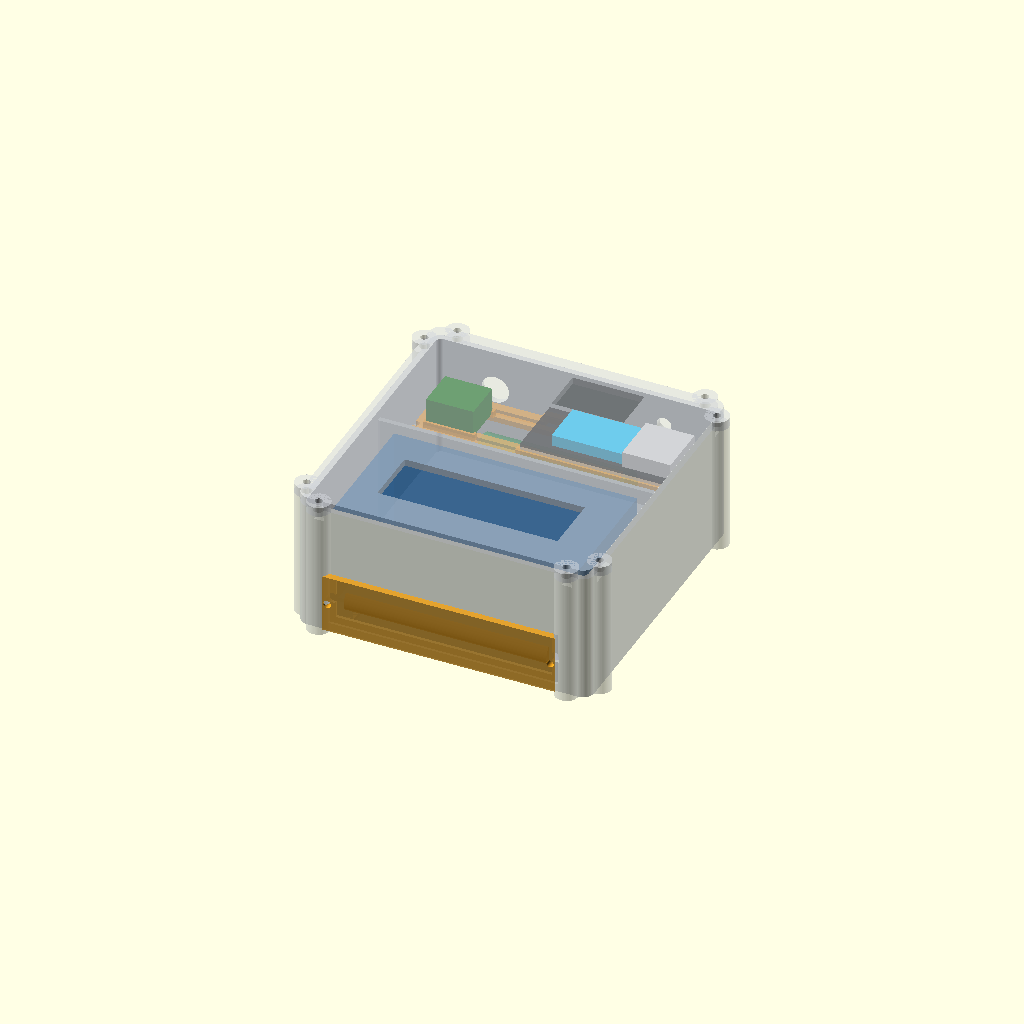
Cell 1: the model at its default parameters.
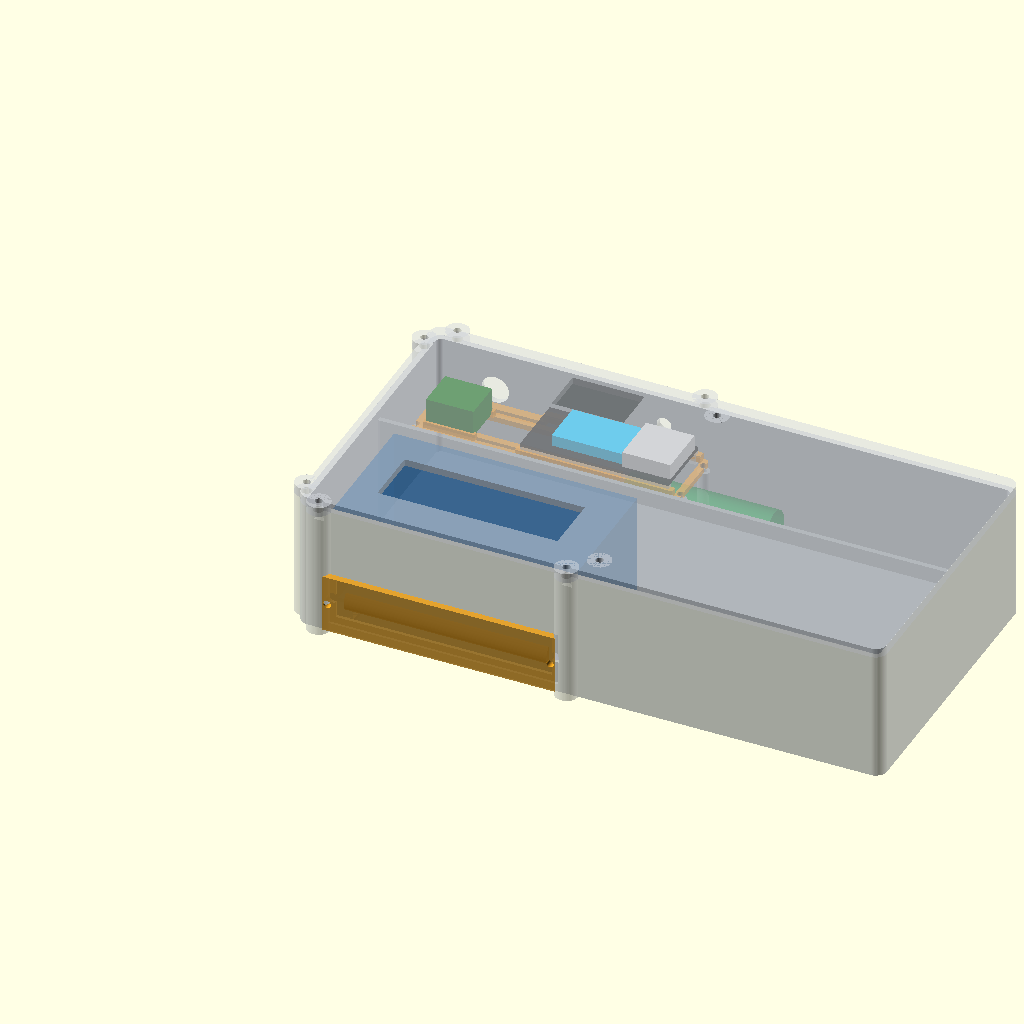
Cell 2: the same model with case_l = 260.
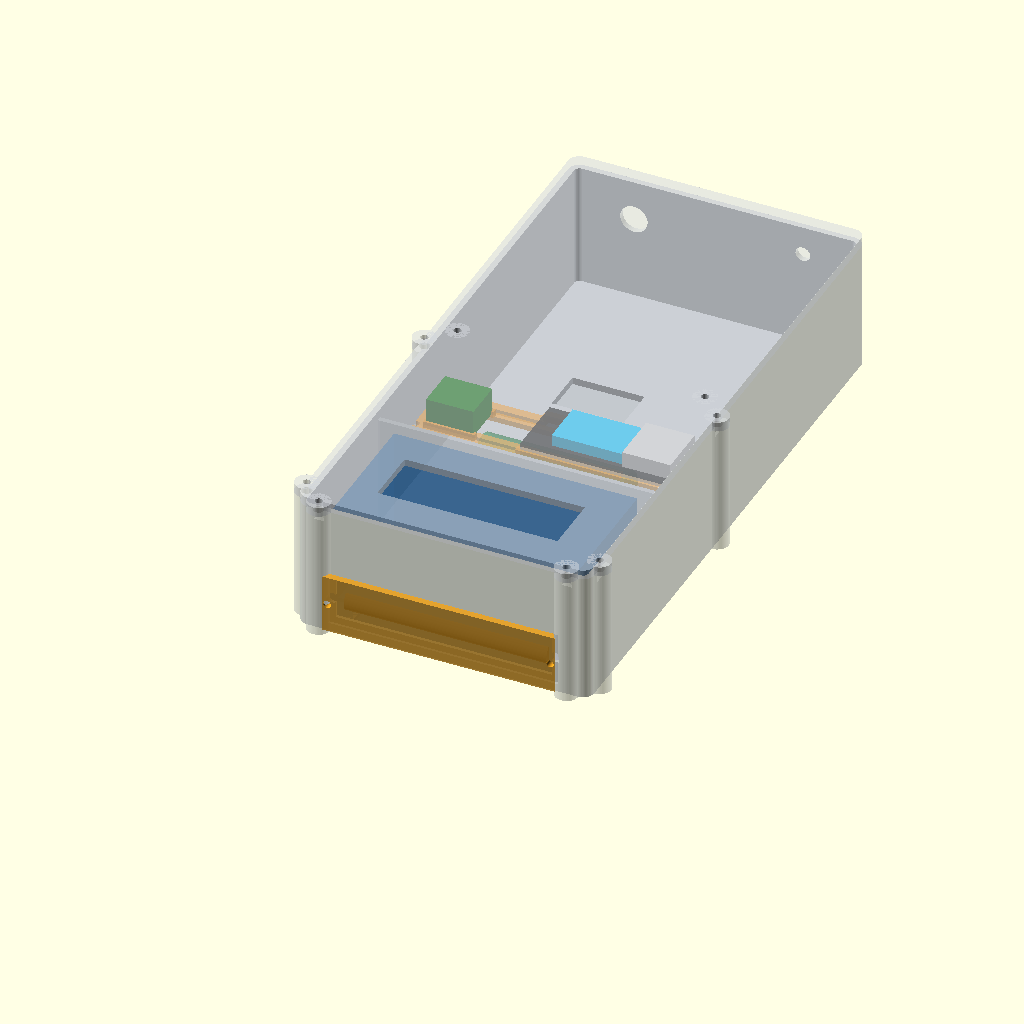
Cell 3: case_w = 264 (everything else at default).
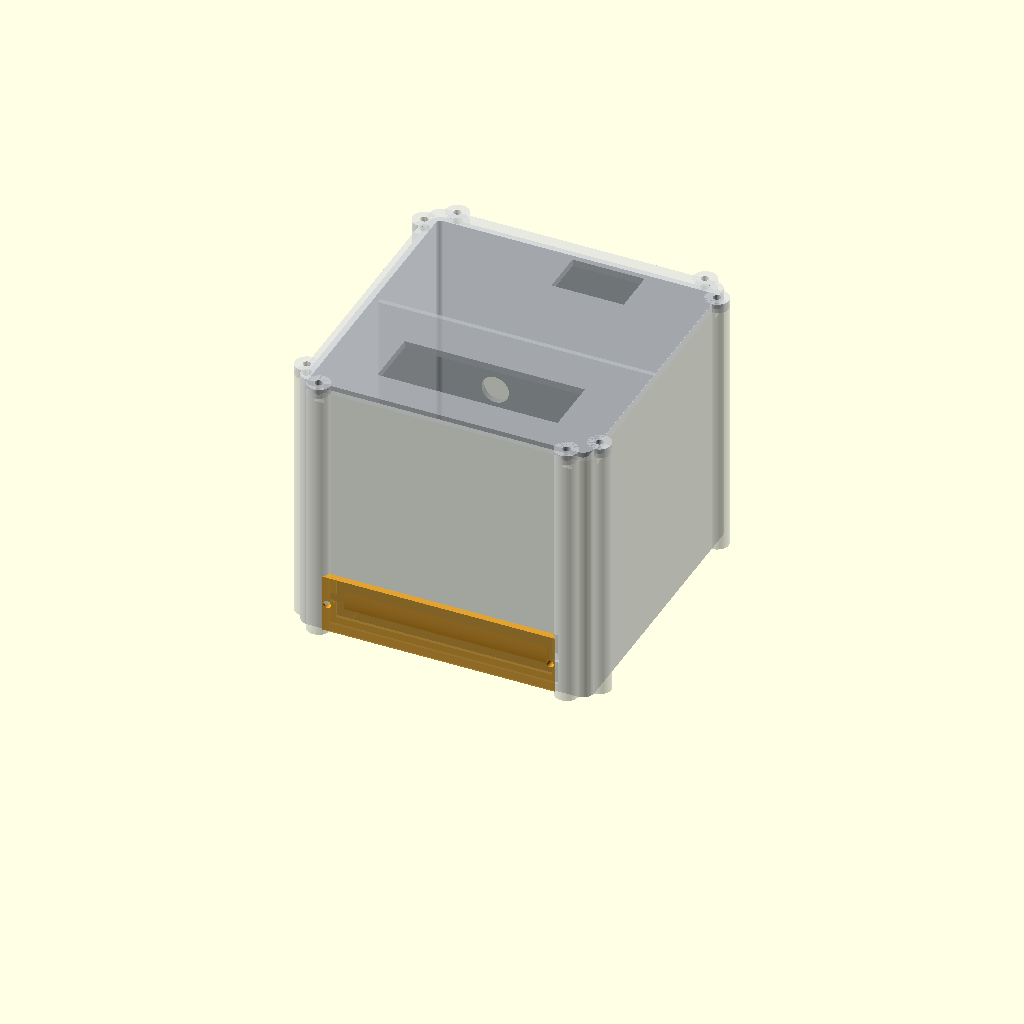
Cell 4: base_h = 116 (everything else at default).
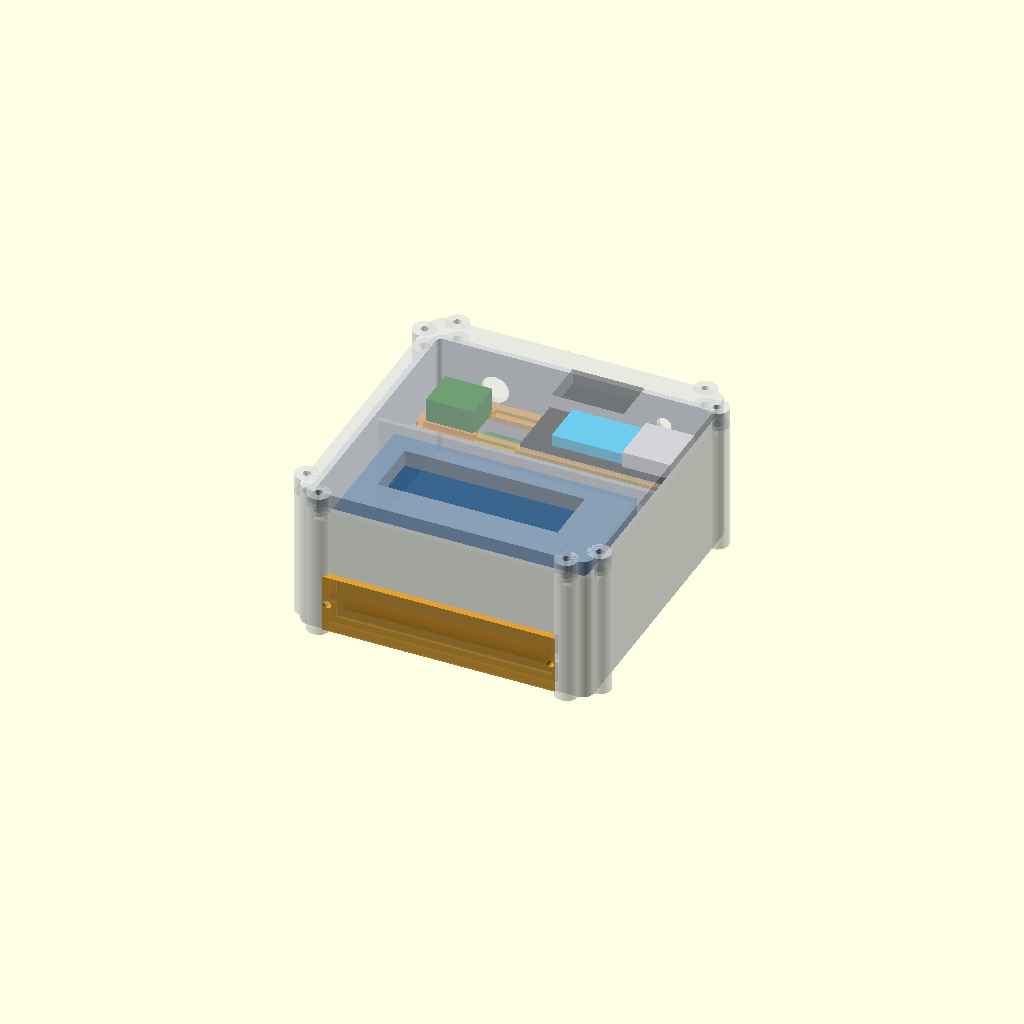
Cell 5: the same model with lid_t = 8.4.
All cells are drawn from one camera (rotation 55°, 0°, 25°, orthographic, colour scheme Cornfield), so only the parameter changes between them.
Source of the model, hardware/v2/field_case_v14/icegeiger_field_case_v14.scad:
/*
 IceGeiger V2 Field Case v1.4 - integrated 2x18650 Battery Shield
 Standalone OpenSCAD, no external libraries.

 Designed around:
 - GC-1602-NANO seller envelope: 108 x 65 x 47 mm (mount holes still generic pads)
 - HITT/Heltec Wireless Tracker V1.2: 65.84 x 28 x 14.71 mm
 - 2x18650 Battery Shield (measured): 100.2 x 48.0 mm
 - underside shield component clearance: 5 mm
 - user-requested 5 x 5 mm solid mounting rails on both short shield edges
 - 2x Samsung INR18650-25R cells
 - microSD SPI module envelope: 21 x 18 x 12 mm
 - removable beta window cap and 2 mm silicone cord lid seal

 part options:
 "assembly", "base", "lid", "service_bridge", "beta_cap", "gasket_jig", "printset", "layout"
*/
$fn=64;
part="assembly";

// ---------- Main enclosure ----------
case_l=130;
case_w=132;
base_h=58;
lid_t=4.2;
wall=2.6;
floor_t=2.8;
corner_r=5;

divider_y=72;
divider_t=2.2;

// Lid seal: 2 mm silicone cord, ~22.5% compression
seal_groove_w=2.45;
seal_groove_d=1.55;
seal_offset=4.4;

// Eight M3 lid fasteners / heat-set inserts
m3_clear=3.35;
insert_d=4.6;
insert_depth=5.2;
lug_r=5.2;
lug_centers=[
 [0,10],[0,122],[130,10],[130,122],
 [10,0],[120,0],[10,132],[120,132]
];

// ---------- GC-1602-NANO ----------
// Seller envelope / current design reference; exact delivered hole positions can be drilled into broad pads.
gc_l=108;
gc_w=65;
gc_h=47;
gc_x=11;
gc_y=4.5;
gc_z=4.5;

// broad 12 x 12 mm pads under the four PCB corners; no pre-drilled holes -> drill through actual PCB holes
gc_pad=12;

// display opening based on product geometry / previous v1.2 layout
gc_lcd_x=29;
gc_lcd_y=15;
gc_lcd_l=80;
gc_lcd_w=26;

// Geiger tube / beta window reservation
tube_l=90;
tube_d=10;
tube_x=20;
tube_y=7.2;
tube_z=13;

beta_x=17;
beta_l=96;
beta_z=6.5;
beta_h=18;
beta_frame=3;
beta_recess=1.1;
beta_cap_t=3;

// ---------- 2x18650 Battery Shield ----------
// Measured by user from actual module photos.
shield_l=100.2;
shield_w=48.0;
shield_pcb_t=1.6;
shield_bottom_component=5.0;

// 5 mm mounting rail on each short edge; board + rails are centered in case length.
shield_end_rail=5.0;
shield_mount_envelope=shield_l+2*shield_end_rail;
shield_rail_x=(case_l-shield_mount_envelope)/2;   // 9.9 mm
shield_x=shield_rail_x+shield_end_rail;            // 14.9 mm PCB start
shield_y=78.0;

// Board bottom at 9 mm gives 1.2 mm clearance below the 5 mm underside component above 2.8 mm floor.
shield_board_z=9.0;
shield_rail_h=5.0;
shield_rail_z=shield_board_z-shield_rail_h;
shield_plinth_h=shield_rail_z-floor_t;

// Approximate 18650 positions for collision / GNSS keepout visualization only.
cell_d=18.3;
cell_l=64.85;
cell_x=shield_x+15;
cell_y1=shield_y+13.2;
cell_y2=shield_y+34.8;
cell_z=shield_board_z+shield_pcb_t+cell_d/2;

// ---------- Removable service bridge ----------
// Bridge is supported at extreme left/right, outside the Battery Shield footprint.
bridge_x=5.5;
bridge_y=96.0;
bridge_l=119.0;
bridge_w=31.0;
bridge_z=33.0;
bridge_t=2.4;
bridge_post_r=2.7;
bridge_hole_d=3.2;
bridge_posts=[[6.2,100.5],[6.2,122.5],[123.8,100.5],[123.8,122.5]];

// ---------- HITT / Heltec Wireless Tracker V1.2 ----------
tracker_l=65.84;
tracker_w=28.0;
tracker_h=14.71;
tracker_pin_drop=6.10;
tracker_top_above_pcb=tracker_h-tracker_pin_drop;
tracker_x=54.0;
tracker_y=97.5;
tracker_pcb_z=40.0;

// Front geometry estimated from actual delivered board/photo.
tracker_display_rel_x=12.0;
tracker_display_rel_y=4.0;
tracker_display_l=32.0;
tracker_display_w=20.0;
tracker_display_x=tracker_x+tracker_display_rel_x;
tracker_display_y=tracker_y+tracker_display_rel_y;

// GNSS patch antenna is on the right-hand end of the delivered board.
gnss_rel_x=44.0;
gnss_rel_y=2.5;
gnss_l=21.5;
gnss_w=23.0;
gnss_x=tracker_x+gnss_rel_x;
gnss_y=tracker_y+gnss_rel_y;

// ---------- microSD ----------
microsd_l=21;
microsd_w=18;
microsd_h=12;
microsd_x=11;
microsd_y=100;
microsd_z=bridge_z+bridge_t+1.5;

// ---------- External interfaces ----------
sma_hole_d=6.5;
sma_x=103;
sma_z=45;
// SMA on rear wall (y = case_w)

switch_hole_d=12.2;
switch_x=28;
switch_z=40;
// M12 optional main switch on rear wall

// ---------- Helpers ----------
module rrect2(l,w,r){
    hull(){
        for(x=[r,l-r]) for(y=[r,w-r]) translate([x,y]) circle(r=r);
    }
}
module rbox(l,w,h,r){ linear_extrude(height=h) rrect2(l,w,r); }
module body_lugs(h){ for(c=lug_centers) translate([c[0],c[1],0]) cylinder(r=lug_r,h=h); }
module outer_body(h){ union(){ rbox(case_l,case_w,h,corner_r); body_lugs(h); } }
module inner_void(z0=0,h=100){
    translate([wall,wall,z0]) rbox(case_l-2*wall,case_w-2*wall,h,max(1,corner_r-wall));
}
module gasket_groove(){
    difference(){
        translate([seal_offset,seal_offset,base_h-seal_groove_d])
            rbox(case_l-2*seal_offset,case_w-2*seal_offset,seal_groove_d+0.2,corner_r-seal_offset/2);
        translate([seal_offset+seal_groove_w,seal_offset+seal_groove_w,base_h-seal_groove_d-0.1])
            rbox(case_l-2*(seal_offset+seal_groove_w),case_w-2*(seal_offset+seal_groove_w),seal_groove_d+0.4,max(0.8,corner_r-seal_offset/2-seal_groove_w));
    }
}
module base_insert_pockets(){
    for(c=lug_centers)
        translate([c[0],c[1],base_h-insert_depth]) cylinder(d=insert_d,h=insert_depth+0.5);
}
module lid_screw_holes(){
    for(c=lug_centers) translate([c[0],c[1],-0.5]) cylinder(d=m3_clear,h=lid_t+1);
}

// ---------- Mounting geometry ----------
module gc_support_pads(){
    // Broad solid pads. Place PCB, mark/drill pilot hole through actual PCB mounting holes.
    for(p=[
        [gc_x,gc_y],
        [gc_x+gc_l-gc_pad,gc_y],
        [gc_x,gc_y+gc_w-gc_pad],
        [gc_x+gc_l-gc_pad,gc_y+gc_w-gc_pad]
    ])
        translate([p[0],p[1],floor_t]) cube([gc_pad,gc_pad,max(0.8,gc_z-floor_t)]);
}

module shield_mount_rails(){
    // Thin connected plinth + requested 5 x 5 mm thread-bearing rail on each short edge.
    for(x=[shield_rail_x, shield_x+shield_l]){
        if(shield_plinth_h>0)
            translate([x-1.5,shield_y,floor_t]) cube([shield_end_rail+3,shield_w,shield_plinth_h]);
        translate([x,shield_y,shield_rail_z]) cube([shield_end_rail,shield_w,shield_rail_h]);
    }
}

module bridge_posts_base(){
    for(p=bridge_posts)
        translate([p[0],p[1],floor_t])
            difference(){
                cylinder(r=bridge_post_r,h=bridge_z-floor_t);
                translate([0,0,bridge_z-floor_t-7]) cylinder(d=2.6,h=7.5);
            }
}

module bridge_holes(){
    for(p=bridge_posts)
        translate([p[0]-bridge_x,p[1]-bridge_y,-0.4]) cylinder(d=bridge_hole_d,h=bridge_t+1);
}

// ---------- Beta window ----------
module beta_wall_opening(){ translate([beta_x,-1,beta_z]) cube([beta_l,wall+2,beta_h]); }
module beta_membrane_recess(){
    translate([beta_x-beta_frame,-0.05,beta_z-beta_frame])
        cube([beta_l+2*beta_frame,beta_recess+0.1,beta_h+2*beta_frame]);
}
module beta_insert_holes(){
    for(x=[beta_x-beta_frame+1.5,beta_x+beta_l+beta_frame-1.5])
        translate([x,wall+0.1,beta_z+beta_h/2]) rotate([90,0,0]) cylinder(d=insert_d,h=wall+0.2);
}

// ---------- Base ----------
module base(){
    difference(){
        union(){
            difference(){ outer_body(base_h); inner_void(floor_t,base_h+2); }
            translate([wall,divider_y,floor_t]) cube([case_l-2*wall,divider_t,base_h-floor_t-4]);
            gc_support_pads();
            shield_mount_rails();
            bridge_posts_base();
        }
        gasket_groove();
        base_insert_pockets();
        beta_wall_opening();
        beta_membrane_recess();
        beta_insert_holes();
        // rear-wall LoRa SMA bulkhead
        translate([sma_x,case_w+0.5,sma_z]) rotate([90,0,0]) cylinder(d=sma_hole_d,h=wall+2);
        // optional waterproof M12 switch on rear wall
        translate([switch_x,case_w+0.5,switch_z]) rotate([90,0,0]) cylinder(d=switch_hole_d,h=wall+2);
    }
}

// ---------- Lid ----------
module lid(){
    difference(){
        union(){
            outer_body(lid_t);
            // small sealing tongue entering the cord-gasket area
            translate([seal_offset+0.25,seal_offset+0.25,-0.4])
                difference(){
                    rbox(case_l-2*(seal_offset+0.25),case_w-2*(seal_offset+0.25),0.8,corner_r-seal_offset/2);
                    translate([seal_groove_w-0.15,seal_groove_w-0.15,-0.1])
                        rbox(case_l-2*(seal_offset+seal_groove_w+0.10),case_w-2*(seal_offset+seal_groove_w+0.10),1,max(0.8,corner_r-seal_offset/2-seal_groove_w));
                }
        }
        lid_screw_holes();
        // GC 1602 LCD window + internal rebate for 1 mm polycarbonate
        translate([gc_lcd_x,gc_lcd_y,-1]) cube([gc_lcd_l,gc_lcd_w,lid_t+2]);
        translate([gc_lcd_x-3,gc_lcd_y-3,-0.1]) cube([gc_lcd_l+6,gc_lcd_w+6,1.2]);
        // Tracker TFT window + rebate
        translate([tracker_display_x,tracker_display_y,-1]) cube([tracker_display_l,tracker_display_w,lid_t+2]);
        translate([tracker_display_x-3,tracker_display_y-3,-0.1]) cube([tracker_display_l+6,tracker_display_w+6,1.2]);
    }
}

// ---------- Removable service bridge ----------
module service_bridge(){
    difference(){
        union(){
            // lightweight perimeter frame
            difference(){
                rbox(bridge_l,bridge_w,bridge_t,2.2);
                translate([4,4,-0.2]) cube([bridge_l-8,bridge_w-8,bridge_t+0.4]);
            }
            // two transverse ribs connect the accessory mounts to the outer frame
            translate([4,6,0]) cube([bridge_l-8,3,bridge_t]);
            translate([4,bridge_w-9,0]) cube([bridge_l-8,3,bridge_t]);
            // tracker support ledges / pads (right side)
            translate([tracker_x-bridge_x-2,tracker_y-bridge_y-1,bridge_t]) cube([tracker_l+4,3,3.2]);
            translate([tracker_x-bridge_x-2,tracker_y-bridge_y+tracker_w-2,bridge_t]) cube([tracker_l+4,3,3.2]);
            // microSD tray (left side), tied into the ribs/frame
            translate([microsd_x-bridge_x-1,microsd_y-bridge_y-1,bridge_t]) cube([microsd_l+2,2.0,3.0]);
            translate([microsd_x-bridge_x-1,microsd_y-bridge_y+microsd_w-1,bridge_t]) cube([microsd_l+2,2.0,3.0]);
        }
        bridge_holes();
        // two long clearances for already-soldered tracker header pins
        translate([tracker_x-bridge_x-1,tracker_y-bridge_y-1,-0.2]) cube([tracker_l+2,4.0,bridge_t+0.4]);
        translate([tracker_x-bridge_x-1,tracker_y-bridge_y+tracker_w-3,-0.2]) cube([tracker_l+2,4.0,bridge_t+0.4]);
        // GNSS no-metal/open area beneath patch antenna
        translate([gnss_x-bridge_x-2,gnss_y-bridge_y-2,-0.2]) cube([gnss_l+4,gnss_w+4,bridge_t+0.4]);
    }
}

// ---------- Beta cap ----------
module beta_cap(){
    cap_l=beta_l+2*beta_frame+2;
    cap_h=beta_h+2*beta_frame+2;
    difference(){
        union(){
            cube([cap_l,beta_cap_t,cap_h]);
            translate([1,beta_cap_t,1]) cube([cap_l-2,1,cap_h-2]);
        }
        // fastener holes at each end
        for(x=[2.5,cap_l-2.5])
            translate([x,-0.5,cap_h/2]) rotate([-90,0,0]) cylinder(d=m3_clear,h=beta_cap_t+2);
    }
}

module gasket_jig(){
    difference(){
        cube([36,36,6]);
        translate([7,7,6-seal_groove_d])
            difference(){
                cube([22,22,seal_groove_d+0.2]);
                translate([seal_groove_w,seal_groove_w,-0.1])
                    cube([22-2*seal_groove_w,22-2*seal_groove_w,seal_groove_d+0.4]);
            }
    }
}

// ---------- Mock components for fit visualization ----------
module mock_gc(){
    color([0.05,0.35,0.65,0.40]) translate([gc_x,gc_y,gc_z]) cube([gc_l,gc_w,gc_h]);
    color("black") translate([gc_lcd_x,gc_lcd_y,gc_z+28]) cube([gc_lcd_l,gc_lcd_w,10]);
    color("dimgray") translate([tube_x,tube_y,tube_z]) rotate([0,90,0]) cylinder(d=tube_d,h=tube_l);
}
module mock_shield(){
    // 5 mm underside component envelope
    color([0.25,0.25,0.25,0.45]) translate([shield_x+55,shield_y+4,shield_board_z-shield_bottom_component]) cube([22,14,shield_bottom_component]);
    color([0.05,0.1,0.12,0.50]) translate([shield_x,shield_y,shield_board_z]) cube([shield_l,shield_w,shield_pcb_t]);
    for(yc=[cell_y1,cell_y2])
        color([0.1,0.55,0.25,0.72]) translate([cell_x,yc,cell_z]) rotate([0,90,0]) cylinder(d=cell_d,h=cell_l);
}
module mock_tracker(){
    color([0.04,0.04,0.04,0.70]) translate([tracker_x,tracker_y,tracker_pcb_z]) cube([tracker_l,tracker_w,1.6]);
    // header pins downward
    color([0.75,0.75,0.75,0.65]) translate([tracker_x,tracker_y,tracker_pcb_z-tracker_pin_drop]) cube([tracker_l,2,tracker_pin_drop]);
    color([0.75,0.75,0.75,0.65]) translate([tracker_x,tracker_y+tracker_w-2,tracker_pcb_z-tracker_pin_drop]) cube([tracker_l,2,tracker_pin_drop]);
    color("deepskyblue") translate([tracker_display_x,tracker_display_y,tracker_pcb_z+1.6]) cube([tracker_display_l,tracker_display_w,5]);
    color("lightgray") translate([gnss_x,gnss_y,tracker_pcb_z+1.6]) cube([gnss_l,gnss_w,7]);
}
module mock_sd(){ color("darkgreen") translate([microsd_x,microsd_y,microsd_z]) cube([microsd_l,microsd_w,microsd_h]); }
module mock_bridge(){ color([0.95,0.55,0.05,0.75]) translate([bridge_x,bridge_y,bridge_z]) service_bridge(); }

module assembly(lid_raise=0){
    color([0.76,0.78,0.80,0.40]) base();
    mock_gc();
    mock_shield();
    mock_bridge();
    mock_tracker();
    mock_sd();
    color([0.82,0.84,0.86,0.52]) translate([0,0,base_h+lid_raise]) lid();
    color([0.95,0.65,0.12,0.85]) translate([beta_x-beta_frame-1,-beta_cap_t-1,beta_z-beta_frame-1]) beta_cap();
}
module layout(){
    color([0.76,0.78,0.80,0.18]) base();
    mock_gc(); mock_shield(); mock_bridge(); mock_tracker(); mock_sd();
}

// One STL that places all printable parts on a ~270 x 250 mm plate.
// For smaller beds, export individual parts instead.
module printset(){
    base();
    translate([case_l+12,0,0]) lid();
    translate([4,case_w+12,0]) service_bridge();
    translate([case_l+20,case_w+12,0]) rotate([90,0,0]) beta_cap();
    translate([case_l+20,case_w+62,0]) gasket_jig();
}

if(part=="base") base();
else if(part=="lid") lid();
else if(part=="service_bridge") service_bridge();
else if(part=="beta_cap") beta_cap();
else if(part=="gasket_jig") gasket_jig();
else if(part=="printset") printset();
else if(part=="layout") layout();
else if(part=="exploded") assembly(28);
else assembly(0);
Customizer parameters (derived from the source; name, type, default, range or options):
part: string, default "assembly"
case_l: number, default 130
case_w: number, default 132
base_h: number, default 58
lid_t: number, default 4.2
wall: number, default 2.6
floor_t: number, default 2.8
corner_r: number, default 5
divider_y: number, default 72
divider_t: number, default 2.2
seal_groove_w: number, default 2.45
seal_groove_d: number, default 1.55
seal_offset: number, default 4.4
m3_clear: number, default 3.35
insert_d: number, default 4.6
insert_depth: number, default 5.2
lug_r: number, default 5.2
gc_l: number, default 108
gc_w: number, default 65
gc_h: number, default 47
gc_x: number, default 11
gc_y: number, default 4.5
gc_z: number, default 4.5
gc_pad: number, default 12
gc_lcd_x: number, default 29
gc_lcd_y: number, default 15
gc_lcd_l: number, default 80
gc_lcd_w: number, default 26
tube_l: number, default 90
tube_d: number, default 10
tube_x: number, default 20
tube_y: number, default 7.2
tube_z: number, default 13
beta_x: number, default 17
beta_l: number, default 96
beta_z: number, default 6.5
beta_h: number, default 18
beta_frame: number, default 3
beta_recess: number, default 1.1
beta_cap_t: number, default 3
shield_l: number, default 100.2
shield_w: number, default 48
shield_pcb_t: number, default 1.6
shield_bottom_component: number, default 5
shield_end_rail: number, default 5
shield_y: number, default 78
shield_board_z: number, default 9
shield_rail_h: number, default 5
cell_d: number, default 18.3
cell_l: number, default 64.85
bridge_x: number, default 5.5
bridge_y: number, default 96
bridge_l: number, default 119
bridge_w: number, default 31
bridge_z: number, default 33
bridge_t: number, default 2.4
bridge_post_r: number, default 2.7
bridge_hole_d: number, default 3.2
tracker_l: number, default 65.84
tracker_w: number, default 28
tracker_h: number, default 14.71
tracker_pin_drop: number, default 6.1
tracker_x: number, default 54
tracker_y: number, default 97.5
